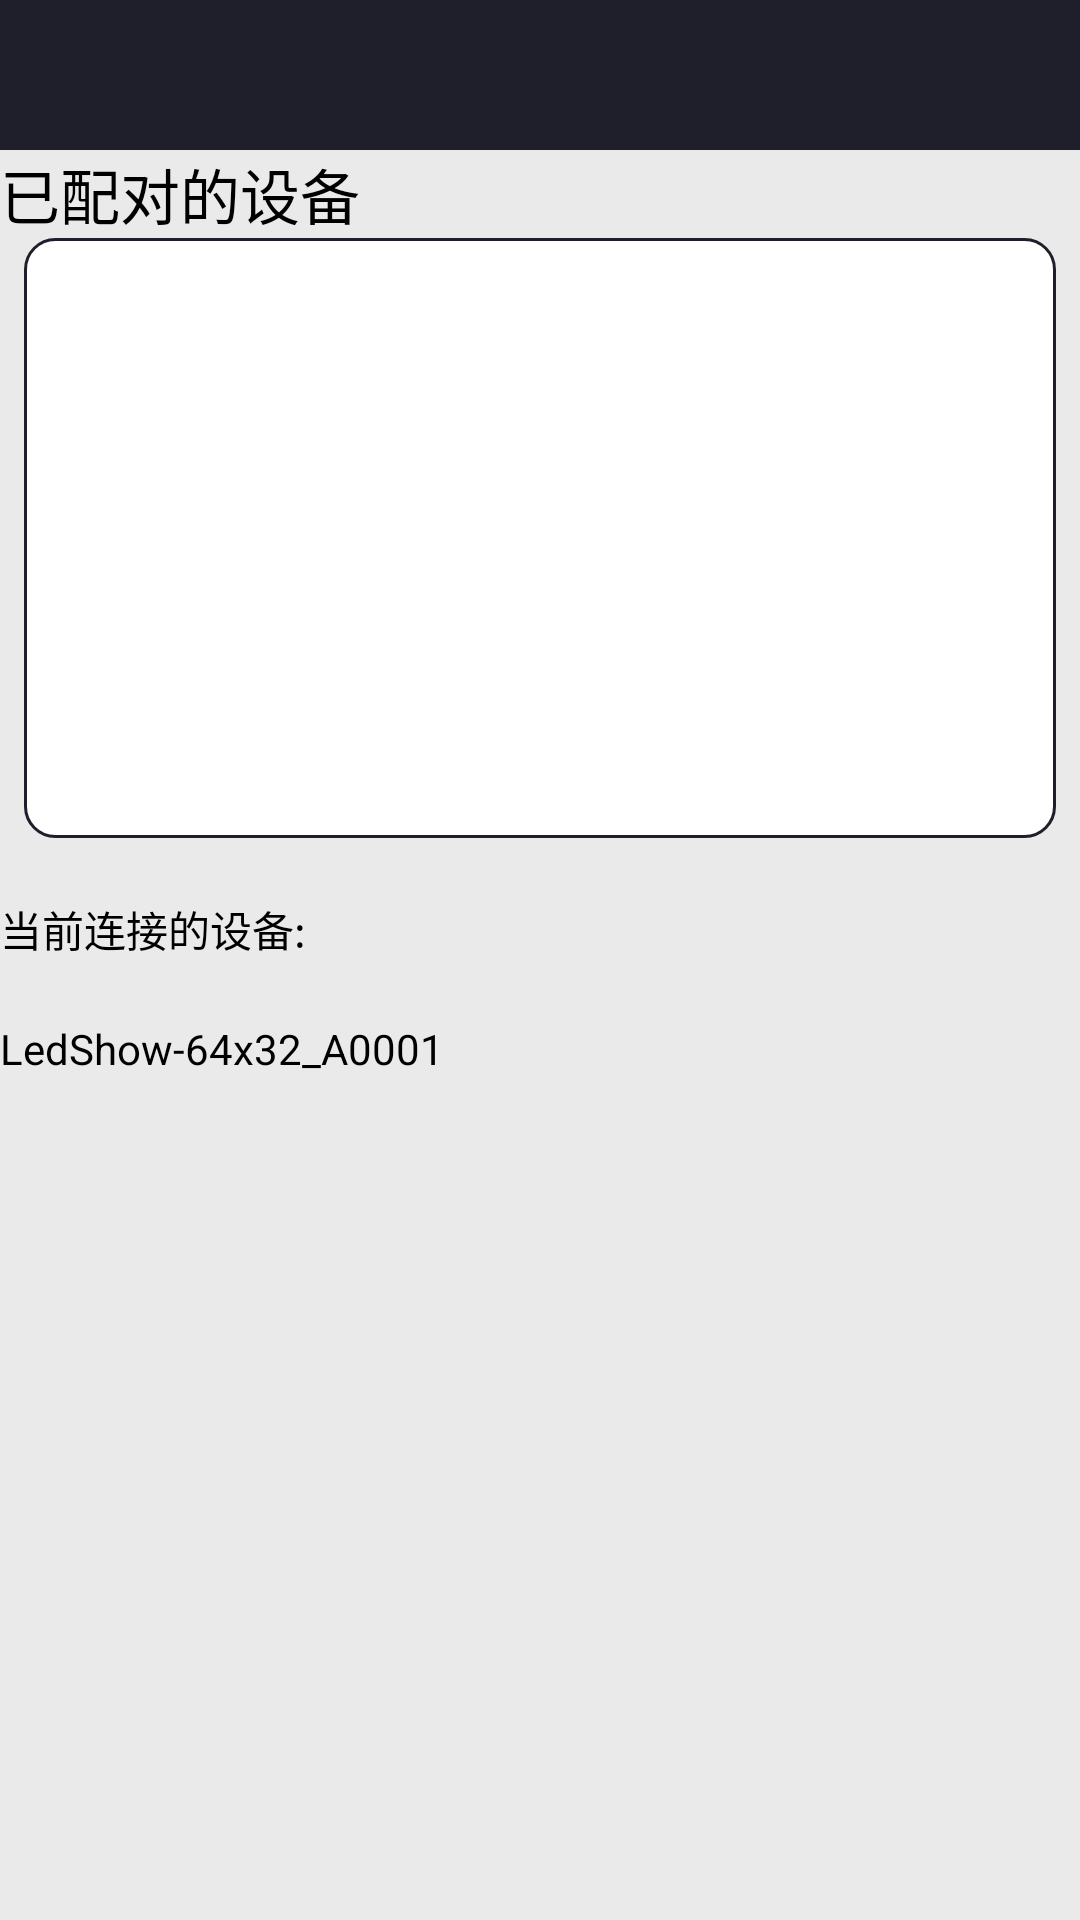

Here is an Android app screen rendered from its layout file. Give the layout XML and the strings, colors and styles it references.
<!-- AndroidManifest.xml: application theme AppTheme -->
<!-- res/layout/fragment_mine.xml -->
<?xml version="1.0" encoding="utf-8"?>
<LinearLayout xmlns:android="http://schemas.android.com/apk/res/android"
    android:layout_width="match_parent"
    android:layout_height="match_parent"
    android:background="@color/bg"
    android:orientation="vertical">


    <include layout="@layout/item_title"/>


    <TextView
        android:layout_width="wrap_content"
        android:layout_height="wrap_content"
        android:text="已配对的设备"
        android:textColor="@color/black"
        android:textSize="20sp" />



    <androidx.recyclerview.widget.RecyclerView
        android:id="@+id/recyclerView"
        android:layout_width="match_parent"
        android:layout_height="200dp"
        android:layout_marginLeft="8dp"
        android:layout_marginRight="8dp"
        android:background="@drawable/bg_edit_txt"
        android:padding="5dp" />



    <TextView
        android:layout_width="wrap_content"
        android:layout_height="wrap_content"
        android:layout_below="@id/recyclerView"
        android:layout_marginTop="20dp"
        android:text="当前连接的设备:"
        android:textColor="@color/black" />


    <TextView
        android:layout_width="wrap_content"
        android:layout_height="wrap_content"
        android:layout_below="@id/recyclerView"
        android:layout_marginTop="20dp"
        android:text="LedShow-64x32_A0001 "
        android:textColor="@color/black" />


</LinearLayout>
<!-- res/layout/item_title.xml (included above) -->
<?xml version="1.0" encoding="utf-8"?>
<RelativeLayout xmlns:android="http://schemas.android.com/apk/res/android"
    android:id="@+id/titlebar"
    android:layout_width="match_parent"
    android:layout_height="@dimen/titlebar_haght"
    android:background="@color/colorPrimary">

    <ImageView
        android:src="@drawable/picture_back"
        android:id="@+id/iv_back"
        android:layout_width="@dimen/titlebar_haght"
        android:layout_height="@dimen/titlebar_haght"
        android:padding="10dp" />

    <ImageView
        android:id="@+id/iv_other"
        android:layout_width="@dimen/titlebar_haght"
        android:layout_height="@dimen/titlebar_haght"
        android:layout_alignParentRight="true"
        android:padding="10dp" />

    <TextView
        android:id="@+id/tv_title"
        android:layout_width="wrap_content"
        android:layout_height="wrap_content"
        android:layout_centerInParent="true"
        android:text=""
        android:textColor="@color/white"
        android:textSize="30sp" />
</RelativeLayout>
<!-- resources referenced by this layout -->
<resources>
  <color name="bg">#eaeaea</color>
  <color name="black">#000000</color>
  <color name="colorPrimary">#1F1F2B</color>
  <color name="white">#FFFFFF</color>
  <dimen name="titlebar_haght">50dp</dimen>
  <!-- drawable bg_edit_txt (drawable) -->
  <?xml version="1.0" encoding="utf-8"?>
  <shape xmlns:android="http://schemas.android.com/apk/res/android"
      android:shape="rectangle">
  
  
      <corners android:radius="10dp" />
  
  
      <solid android:color="@color/white"/>
      <stroke
          android:width="1dp"
          android:color="@color/colorPrimary" />
  </shape>
  <style name="AppTheme" parent="Theme.AppCompat.Light.NoActionBar">
          
          <item name="colorPrimary">@color/colorPrimary</item>
          <item name="colorPrimaryDark">@color/colorPrimaryDark</item>
          <item name="colorAccent">@color/colorAccent</item>
      </style>
  <color name="colorPrimaryDark">#303F9F</color>
  <color name="colorAccent">#1F1F2B</color>
</resources>
